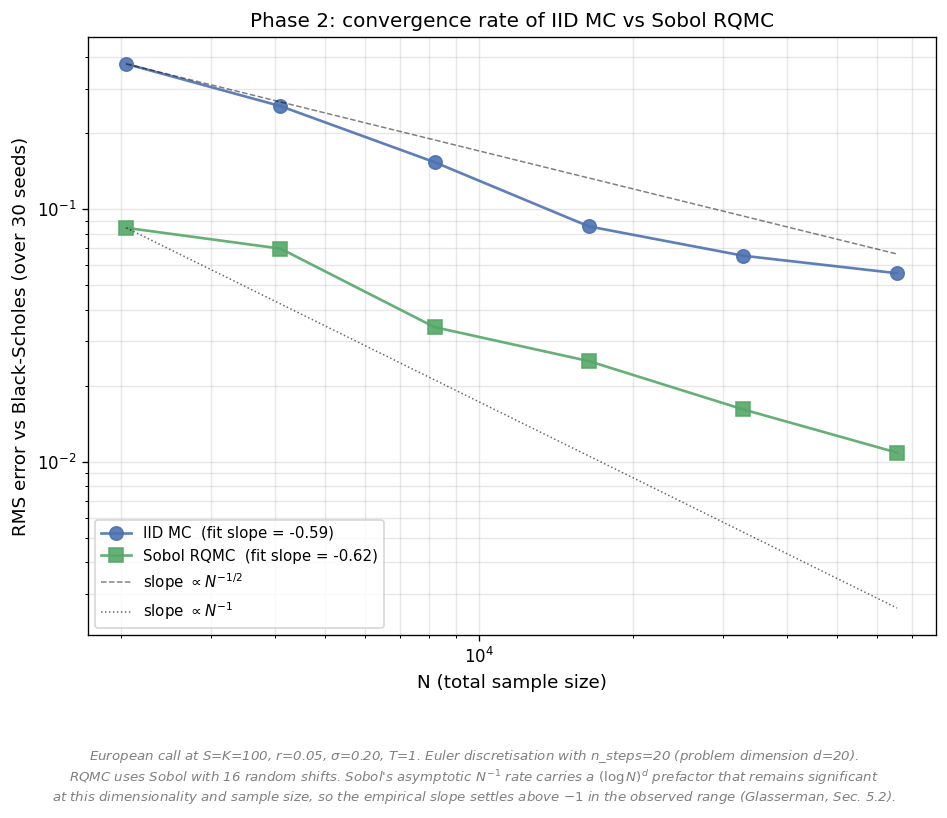

Data behind this chart, as committed beside it:
method, N, rms_error
IID MC, 2048, 3.757554e-01
IID MC, 4096, 2.558355e-01
IID MC, 8192, 1.534111e-01
IID MC, 16384, 8.545984e-02
IID MC, 32768, 6.542895e-02
IID MC, 65536, 5.575187e-02
Sobol RQMC, 2048, 8.432319e-02
Sobol RQMC, 4096, 6.978683e-02
Sobol RQMC, 8192, 3.410401e-02
Sobol RQMC, 16384, 2.503371e-02
Sobol RQMC, 32768, 1.612555e-02
Sobol RQMC, 65536, 1.086553e-02
